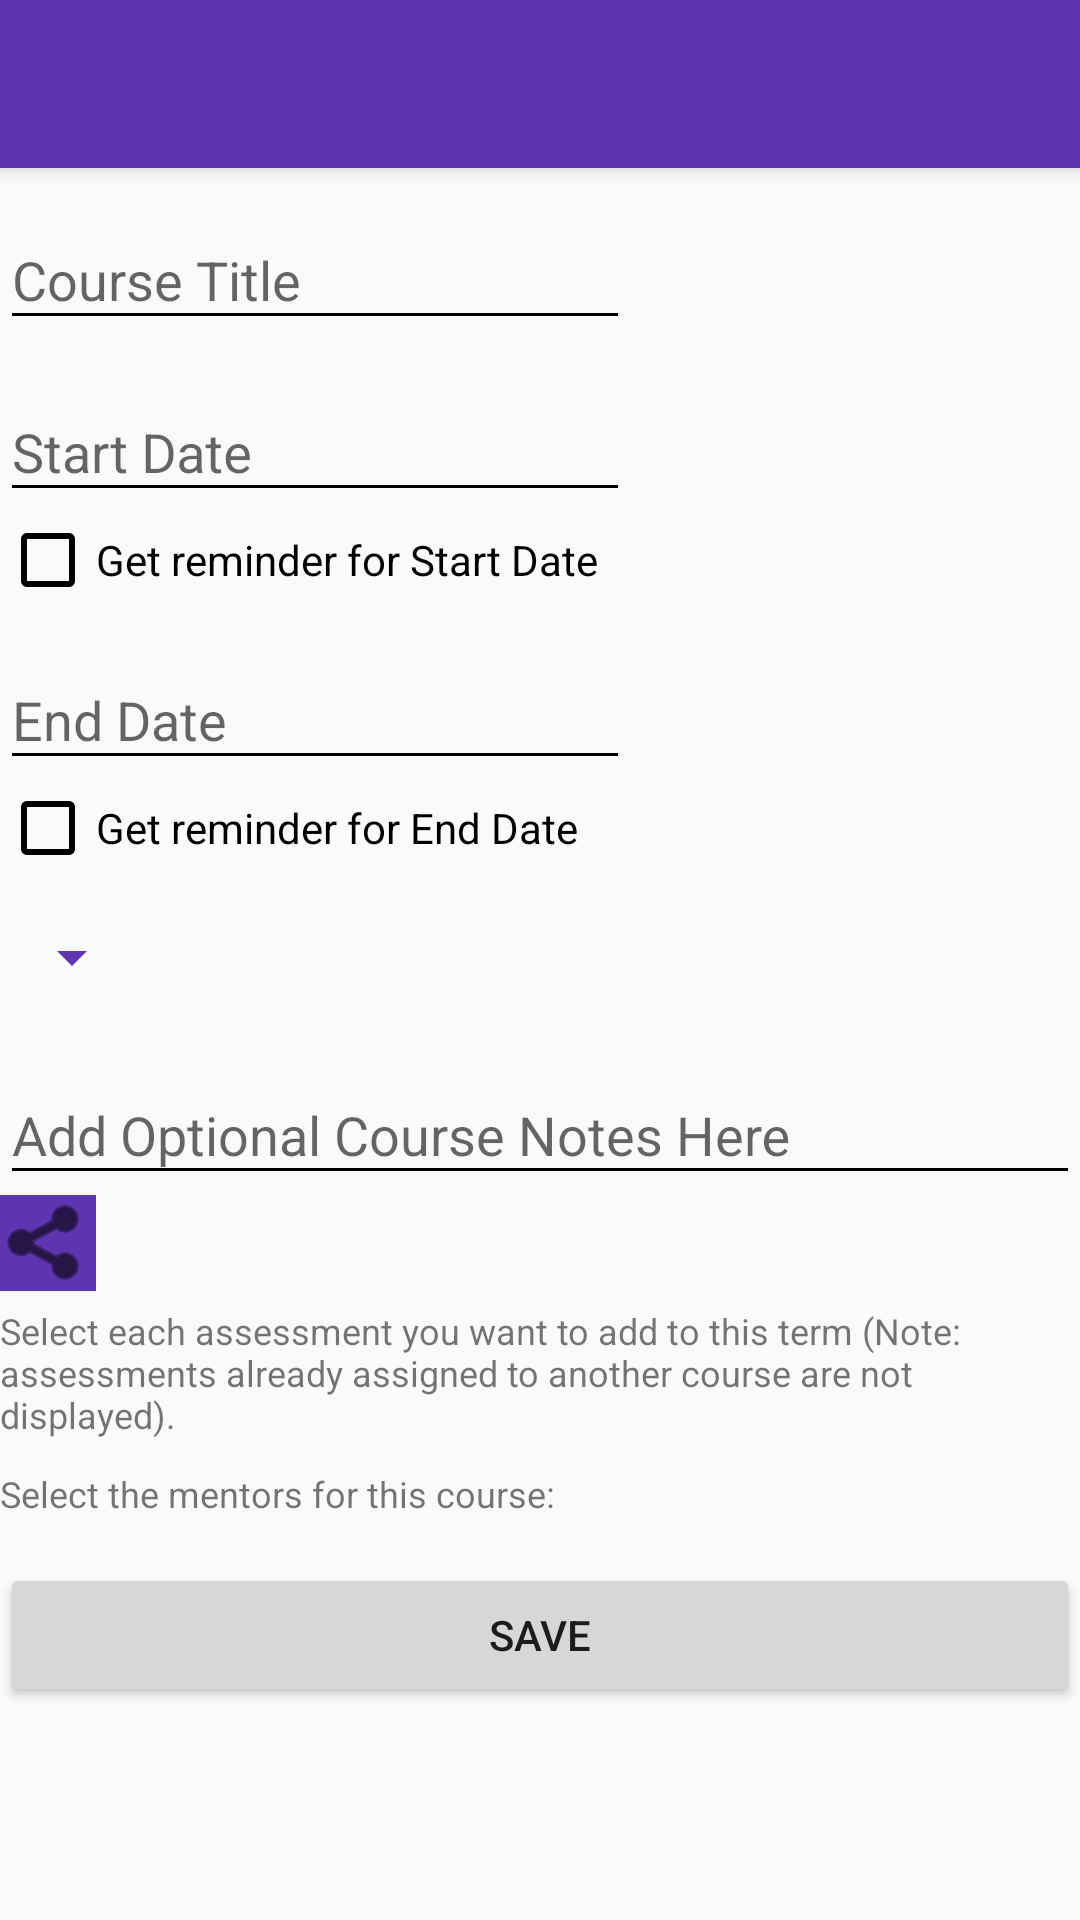

Layout XML and referenced resources for this Android screen:
<!-- AndroidManifest.xml: activity theme AppTheme.NoActionBar -->
<!-- res/layout/activity_edit_course.xml -->
<?xml version="1.0" encoding="utf-8"?>
<android.support.design.widget.CoordinatorLayout xmlns:android="http://schemas.android.com/apk/res/android"
    xmlns:app="http://schemas.android.com/apk/res-auto"
    xmlns:tools="http://schemas.android.com/tools"
    android:layout_width="match_parent"
    android:layout_height="match_parent"
    tools:context=".EditCourseActivity">

    <android.support.design.widget.AppBarLayout
        android:layout_width="match_parent"
        android:layout_height="wrap_content"
        android:theme="@style/AppTheme.AppBarOverlay">

        <android.support.v7.widget.Toolbar
            android:id="@+id/toolbar"
            android:layout_width="match_parent"
            android:layout_height="?attr/actionBarSize"
            android:background="?attr/colorPrimary"
            app:popupTheme="@style/AppTheme.PopupOverlay" />

    </android.support.design.widget.AppBarLayout>

    <android.support.v4.widget.NestedScrollView
        android:layout_width="match_parent"
        android:layout_height="match_parent"
        android:layout_marginTop="?attr/actionBarSize">

        <include layout="@layout/content_edit_course" />

    </android.support.v4.widget.NestedScrollView>


</android.support.design.widget.CoordinatorLayout>
<!-- res/layout/content_edit_course.xml (included above) -->
<?xml version="1.0" encoding="utf-8"?>
<LinearLayout xmlns:android="http://schemas.android.com/apk/res/android"
    xmlns:app="http://schemas.android.com/apk/res-auto"
    xmlns:tools="http://schemas.android.com/tools"
    android:layout_width="match_parent"
    android:layout_height="match_parent"
    android:orientation="vertical"
    app:layout_behavior="@string/appbar_scrolling_view_behavior"
    tools:context=".EditCourseActivity"
    tools:showIn="@layout/activity_edit_course">

    <android.support.design.widget.TextInputLayout
        android:id="@+id/input_layout_name"
        android:layout_width="wrap_content"
        android:layout_height="wrap_content"
        android:layout_marginTop="5dp">

        <EditText
            android:id="@+id/editCourse"
            android:layout_width="wrap_content"
            android:layout_height="wrap_content"
            android:ems="10"
            android:hint="Course Title"
            android:inputType="text" />

    </android.support.design.widget.TextInputLayout>

    <android.support.design.widget.TextInputLayout
        android:id="@+id/input_layout_name2"
        android:layout_width="wrap_content"
        android:layout_height="wrap_content"
        android:layout_marginTop="5dp">

        <EditText
            android:id="@+id/editStartDate"
            android:layout_width="wrap_content"
            android:layout_height="wrap_content"
            android:ems="10"
            android:hint="Start Date"
            android:inputType="text"
            android:focusable="false"/>

    </android.support.design.widget.TextInputLayout>

    <CheckBox
        android:id="@+id/checkBoxStartDate"
        android:layout_width="wrap_content"
        android:layout_height="wrap_content"
        android:text="Get reminder for Start Date" />

    <android.support.design.widget.TextInputLayout
        android:id="@+id/input_layout_name3"
        android:layout_width="wrap_content"
        android:layout_height="wrap_content"
        android:layout_marginTop="5dp">

        <EditText
            android:id="@+id/editEndDate"
            android:layout_width="wrap_content"
            android:layout_height="wrap_content"
            android:ems="10"
            android:hint="End Date"
            android:inputType="text"
            android:focusable="false"/>

    </android.support.design.widget.TextInputLayout>

    <CheckBox
        android:id="@+id/checkBoxEndDate"
        android:layout_width="wrap_content"
        android:layout_height="wrap_content"
        android:text="Get reminder for End Date" />

    <Spinner
        android:id="@+id/spinnerStatus"
        android:layout_width="wrap_content"
        android:layout_height="wrap_content"
        android:backgroundTint="@color/colorPrimary"
        android:popupBackground="@color/colorGrayPrimary"
        android:layout_marginTop="15dp"/>

    <android.support.design.widget.TextInputLayout
        android:id="@+id/input_layout_name4"
        android:layout_width="match_parent"
        android:layout_height="wrap_content"
        android:layout_marginTop="15dp">

        <EditText
            android:id="@+id/editCourseNotes"
            android:layout_width="match_parent"
            android:layout_height="wrap_content"
            android:ems="10"
            android:hint="Add Optional Course Notes Here"
            android:inputType="textMultiLine" />

    </android.support.design.widget.TextInputLayout>

    <ImageButton
        android:id="@+id/imageShare"
        android:layout_width="wrap_content"
        android:layout_height="wrap_content"
        android:tooltipText="Share Notes"
        android:background="@color/colorPrimary"
        android:tint="@color/colorBlack"
        app:srcCompat="@android:drawable/ic_menu_share" />



        <TextView
            android:id="@+id/textViewAssessmentList"
            android:layout_width="match_parent"
            android:layout_height="wrap_content"
            android:text="Select each assessment you want to add to this term (Note: assessments already assigned to another course are not displayed)."
            android:textSize="12sp"
            android:layout_marginTop="5dp"/>

        <ListView
            android:id="@+id/listAssessments"
            android:layout_width="match_parent"
            android:layout_height="wrap_content"
            android:layout_marginTop="5dp" />

        <TextView
            android:id="@+id/textViewMentorList"
            android:layout_width="match_parent"
            android:layout_height="wrap_content"
            android:text="Select the mentors for this course:"
            android:textSize="12sp"
            android:layout_marginTop="5dp"/>

        <ListView
            android:id="@+id/listMentors"
            android:layout_width="match_parent"
            android:layout_height="wrap_content"
            android:layout_marginTop="5dp" />


    <Button
        android:id="@+id/buttonSave"
        android:layout_width="match_parent"
        android:layout_height="wrap_content"
        android:layout_marginTop="10dp"
        android:text="Save" />

</LinearLayout>
<!-- resources referenced by this layout -->
<resources>
  <color name="colorBlack">#000000</color>
  <color name="colorGrayPrimary">#bdbdbd</color>
  <color name="colorPrimary">#5e35b1</color>
  <style name="AppTheme.AppBarOverlay" parent="ThemeOverlay.AppCompat.Dark.ActionBar" />
  <style name="AppTheme.PopupOverlay" parent="ThemeOverlay.AppCompat.Light" />
  <style name="AppTheme.NoActionBar">
          <item name="windowActionBar">false</item>
          <item name="windowNoTitle">true</item>
          <item name="coordinatorLayoutStyle">@style/Widget.Design.CoordinatorLayout</item>
      </style>
</resources>
